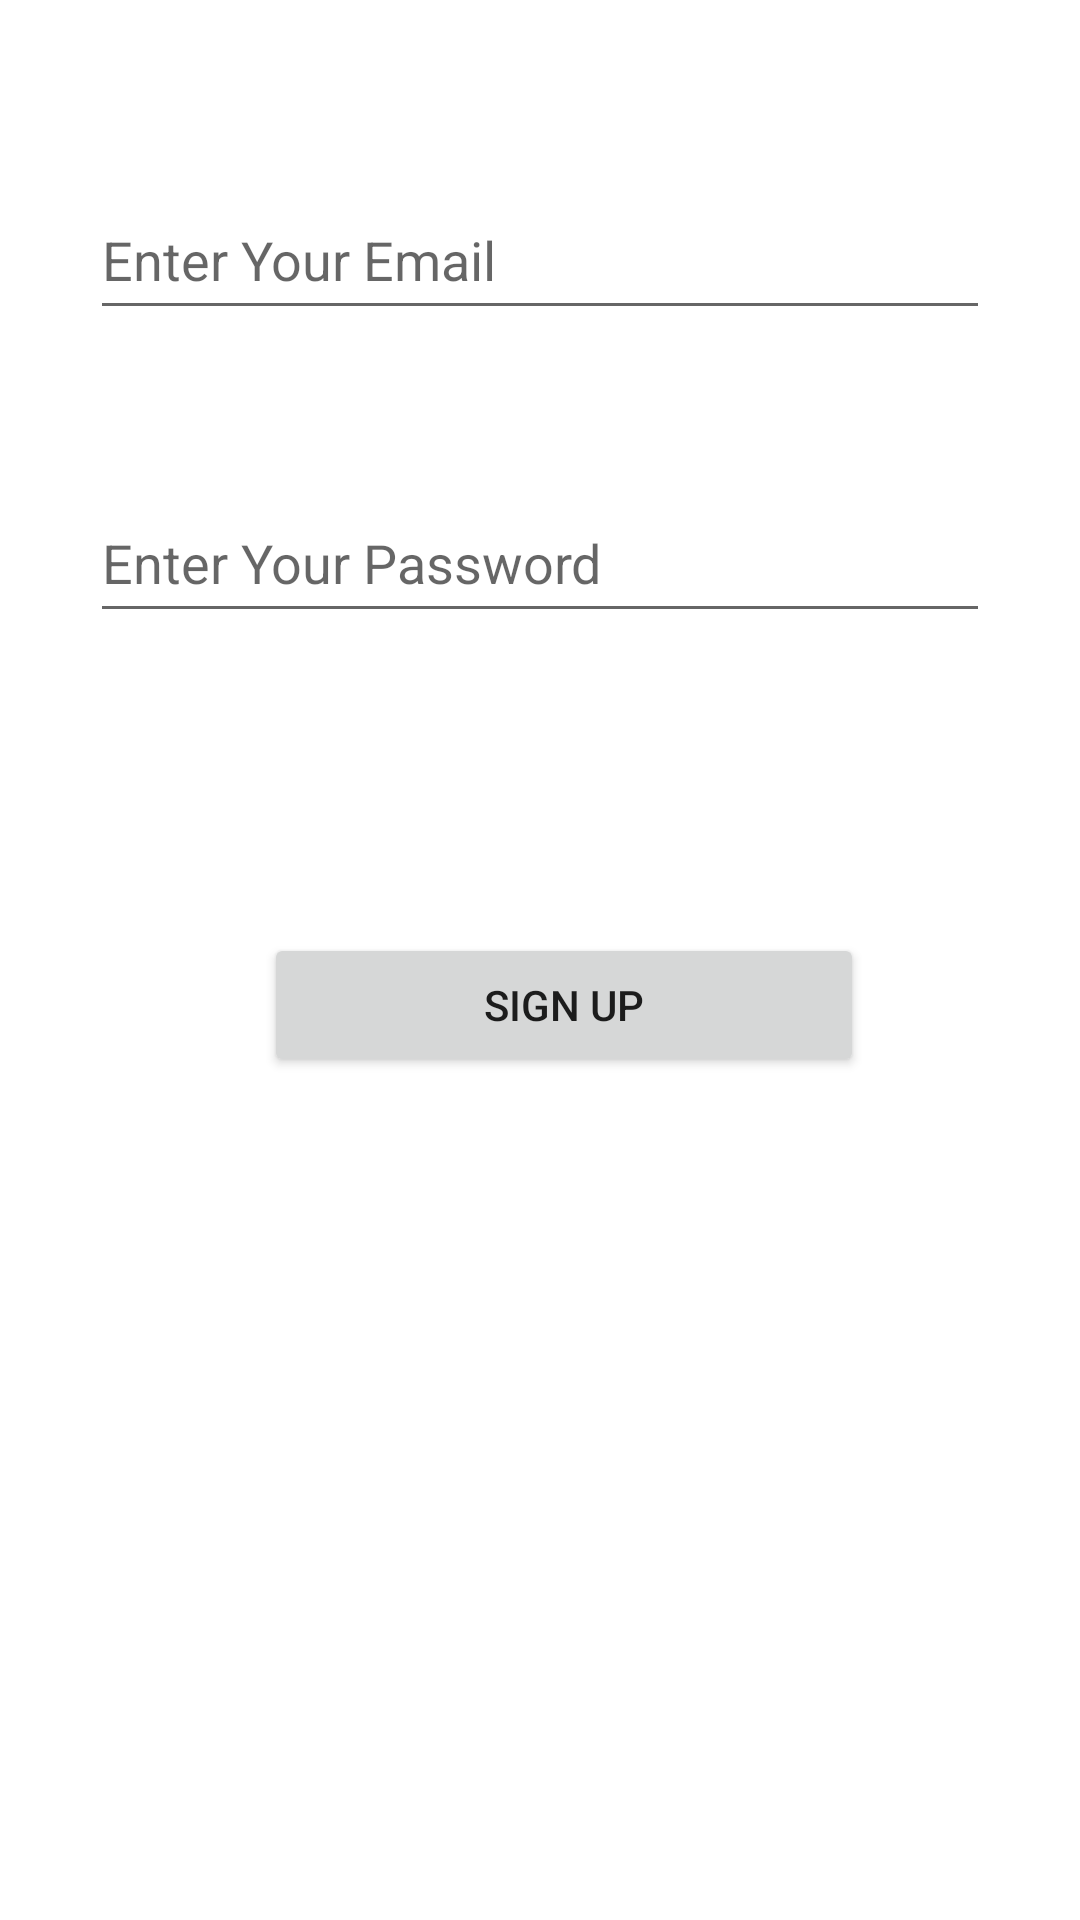

Layout XML and referenced resources for this Android screen:
<!-- AndroidManifest.xml: application theme Theme.UserRegistration -->
<!-- res/layout/activity_sign_up.xml -->
<?xml version="1.0" encoding="utf-8"?>
<androidx.constraintlayout.widget.ConstraintLayout xmlns:android="http://schemas.android.com/apk/res/android"
    xmlns:app="http://schemas.android.com/apk/res-auto"
    xmlns:tools="http://schemas.android.com/tools"
    android:layout_width="match_parent"
    android:layout_height="match_parent"
    android:background="@drawable/bg"
    tools:context=".LoginActivity"
    tools:layout_editor_absoluteX="0dp"
    tools:layout_editor_absoluteY="-60dp">

    <EditText
        android:id="@+id/editTextEmailSignUp"
        android:layout_width="300dp"
        android:layout_height="50dp"
        android:layout_marginTop="60dp"
        android:ems="10"
        android:hint="Enter Your Email"
        android:inputType="text"
        app:layout_constraintEnd_toEndOf="parent"
        app:layout_constraintHorizontal_bias="0.5"
        app:layout_constraintStart_toStartOf="parent"
        app:layout_constraintTop_toTopOf="parent" />

    <EditText
        android:id="@+id/editTextPasswordSingUp"
        android:layout_width="300dp"
        android:layout_height="50dp"
        android:layout_marginTop="51dp"
        android:ems="10"
        android:hint="Enter Your Password"
        android:inputType="textPassword"
        app:layout_constraintEnd_toEndOf="parent"
        app:layout_constraintHorizontal_bias="0.5"
        app:layout_constraintStart_toStartOf="parent"
        app:layout_constraintTop_toBottomOf="@+id/editTextEmailSignUp" />

    <Button
        android:id="@+id/buttonSignUpUser"
        android:layout_width="200dp"
        android:layout_height="wrap_content"
        android:layout_marginTop="100dp"
        android:text="sign up"
        app:layout_constraintEnd_toEndOf="parent"
        app:layout_constraintHorizontal_bias="0.549"
        app:layout_constraintStart_toStartOf="parent"
        app:layout_constraintTop_toBottomOf="@+id/editTextPasswordSingUp" />
</androidx.constraintlayout.widget.ConstraintLayout>
<!-- resources referenced by this layout -->
<resources>
  <style name="Theme.UserRegistration" parent="Base.Theme.UserRegistration" />
  <style name="Base.Theme.UserRegistration" parent="Theme.MaterialComponents.DayNight.DarkActionBar">
  
          <item name="colorPrimary">@color/purple500</item>
          <item name="colorPrimaryVariant">@color/purple700</item>
          <item name="colorOnPrimary">@color/white</item>
  
          <item name="colorSecondary">@color/teal200</item>
          <item name="colorSecondaryVariant">@color/teal700</item>
          <item name="colorOnSecondary">@color/black</item>
  
  
          <item name="android:statusBarColor">?attr/colorPrimaryVariant</item>
  
      </style>
  <color name="purple500">#FF6200EE</color>
  <color name="purple700">#FF3700B3</color>
  <color name="white">#FFFFFFFF</color>
  <color name="teal200">#FF03DAC5</color>
  <color name="teal700">#FF018786</color>
  <color name="black">#FF000000</color>
</resources>
